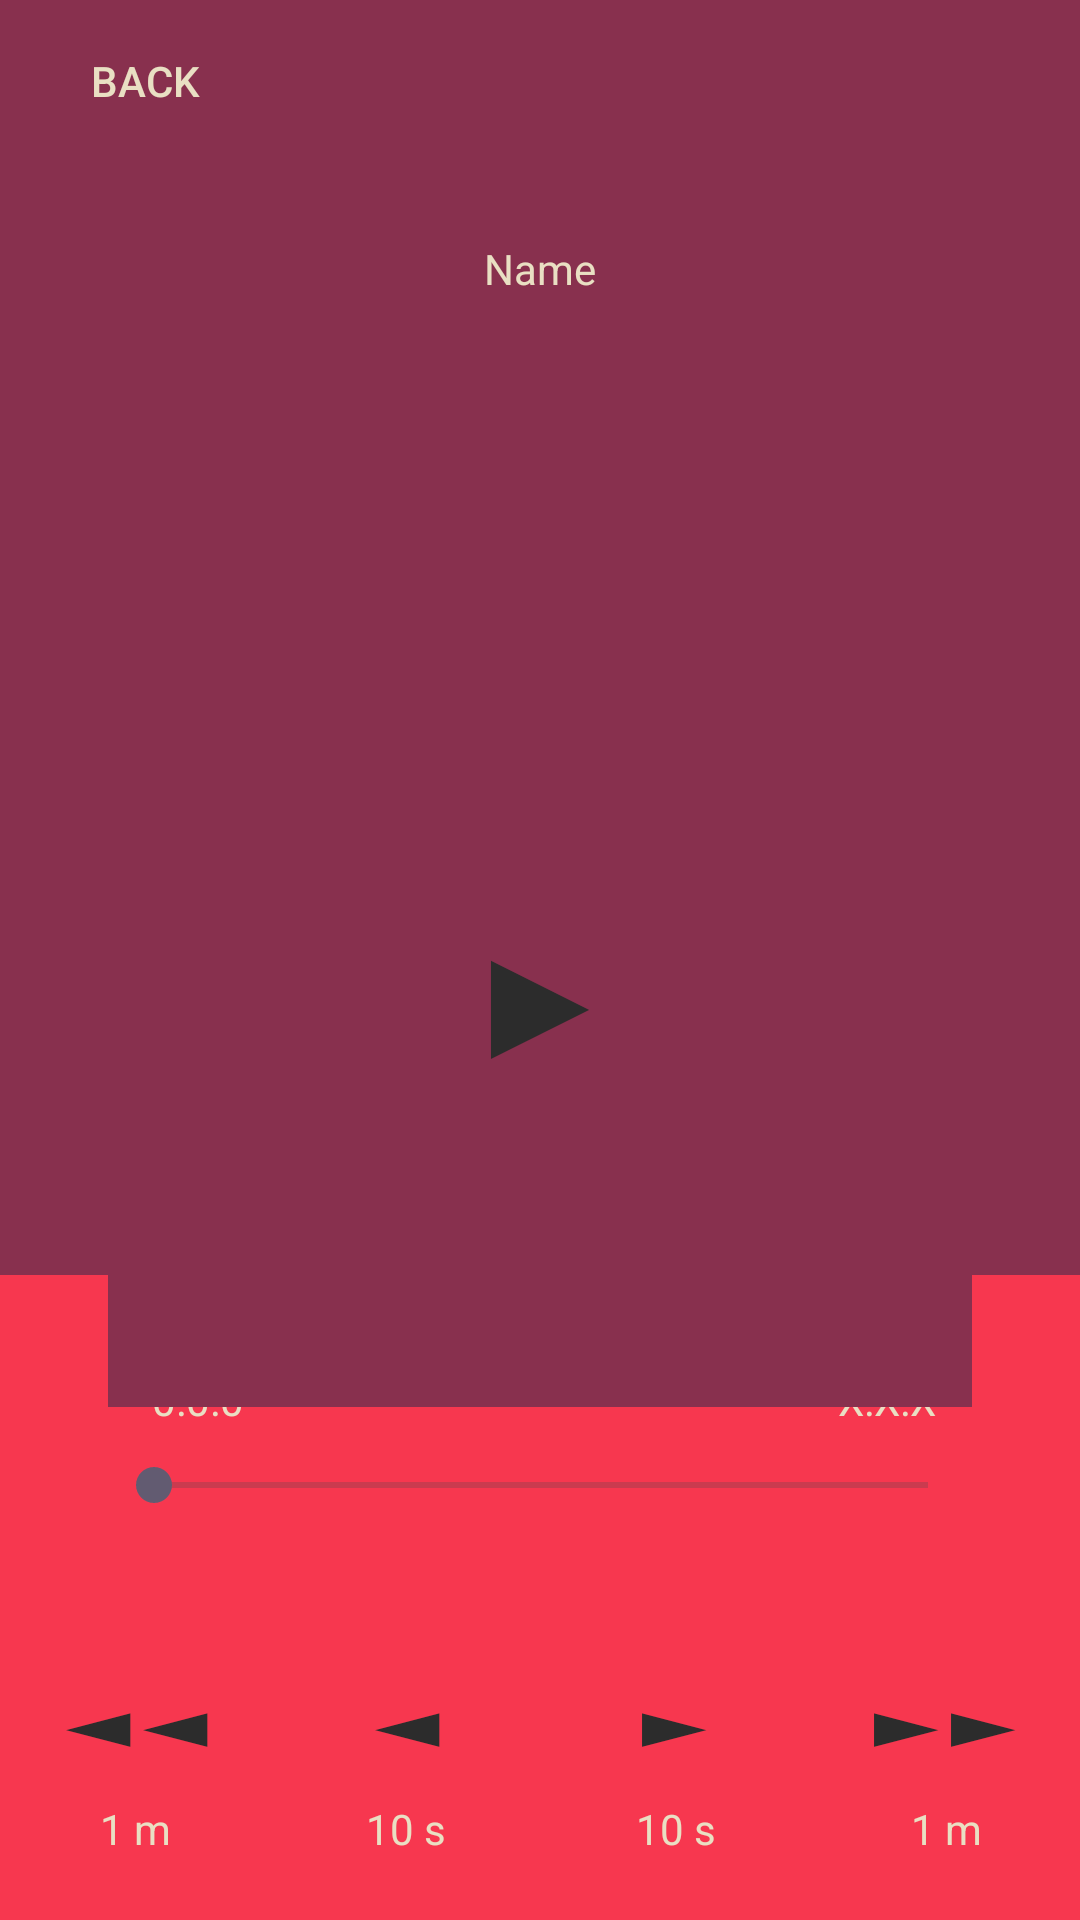

Reconstruct the res/layout file that produces this screen, plus the resources it refers to.
<!-- AndroidManifest.xml: application theme Theme.Audiobookplayer -->
<!-- res/layout/activity_audiobook_player.xml -->
<?xml version="1.0" encoding="utf-8"?>
<androidx.constraintlayout.widget.ConstraintLayout xmlns:android="http://schemas.android.com/apk/res/android"
    xmlns:app="http://schemas.android.com/apk/res-auto"
    xmlns:tools="http://schemas.android.com/tools"
    android:id="@+id/main"
    android:layout_width="match_parent"
    android:layout_height="match_parent"
    android:background="#88304E"
    android:backgroundTint="#88304E"
    tools:context=".AudiobookPlayerUI">

    <TextView
        android:id="@+id/audiobookName"
        android:layout_width="340dp"
        android:layout_height="60dp"
        android:layout_marginTop="80dp"
        android:text="Name"
        android:textAlignment="center"
        android:textColor="#E9DFC3"
        app:layout_constraintEnd_toEndOf="parent"
        app:layout_constraintStart_toStartOf="parent"
        app:layout_constraintTop_toTopOf="parent" />

    <Spinner
        android:id="@+id/speedSelector"
        android:layout_width="113dp"
        android:layout_height="57dp"
        android:layout_marginTop="24dp"
        android:background="#88304E"
        android:gravity="center"
        android:popupBackground="#88304E"
        app:layout_constraintEnd_toEndOf="parent"
        app:layout_constraintStart_toStartOf="parent"
        app:layout_constraintTop_toBottomOf="@+id/audiobookName" />

    <androidx.constraintlayout.widget.ConstraintLayout
        android:id="@+id/footer"
        android:layout_width="362dp"
        android:layout_height="215dp"
        android:background="#F7374F"
        app:layout_constraintBottom_toBottomOf="parent"
        app:layout_constraintEnd_toEndOf="parent"
        app:layout_constraintStart_toStartOf="parent">

        <TextView
            android:id="@+id/textView4"
            android:layout_width="wrap_content"
            android:layout_height="wrap_content"
            android:layout_marginEnd="65dp"
            android:text="10 s"
            android:textColor="#E9DFC3"
            app:layout_constraintEnd_toStartOf="@+id/textView2"
            app:layout_constraintTop_toBottomOf="@+id/skipForward" />

        <TextView
            android:id="@+id/textView2"
            android:layout_width="wrap_content"
            android:layout_height="wrap_content"
            android:layout_marginEnd="34dp"
            android:text="1 m"
            android:textColor="#E9DFC3"
            app:layout_constraintEnd_toEndOf="parent"
            app:layout_constraintTop_toBottomOf="@+id/doubleSkipForward" />

        <TextView
            android:id="@+id/doubleSkipBackward"
            style="@style/Widget.AppCompat.Button.Borderless"
            android:layout_width="76dp"
            android:layout_height="59dp"
            android:layout_marginStart="8dp"
            android:layout_marginBottom="40dp"
            android:onClick="skip"
            android:text="◄◄"
            android:textAlignment="textEnd"
            android:textAppearance="@style/TextAppearance.AppCompat.Display1"
            android:textColor="#2C2C2C"
            app:layout_constraintBottom_toBottomOf="parent"
            app:layout_constraintStart_toStartOf="parent" />

        <TextView
            android:id="@+id/progressPercentage"
            android:layout_width="wrap_content"
            android:layout_height="wrap_content"
            android:layout_marginTop="16dp"
            android:text="0.00%"
            android:textColor="#E9DFC3"
            app:layout_constraintEnd_toEndOf="parent"
            app:layout_constraintStart_toStartOf="parent"
            app:layout_constraintTop_toTopOf="parent" />

        <TextView
            android:id="@+id/timeRemaining"
            android:layout_width="74dp"
            android:layout_height="21dp"
            android:layout_marginStart="8dp"
            android:layout_marginTop="32dp"
            android:layout_marginEnd="8dp"
            android:text="X:X:X"
            android:textAlignment="textStart"
            android:textColor="#E9DFC3"
            app:layout_constraintEnd_toEndOf="parent"
            app:layout_constraintHorizontal_bias="1.0"
            app:layout_constraintStart_toEndOf="@+id/timeSlider"
            app:layout_constraintTop_toTopOf="parent" />

        <SeekBar
            android:id="@+id/timeSlider"
            android:layout_width="290dp"
            android:layout_height="20dp"
            android:layout_marginTop="60dp"
            app:layout_constraintEnd_toEndOf="parent"
            app:layout_constraintStart_toStartOf="parent"
            app:layout_constraintTop_toTopOf="parent" />

        <TextView
            android:id="@+id/currentTime"
            android:layout_width="74dp"
            android:layout_height="21dp"
            android:layout_marginStart="8dp"
            android:layout_marginTop="32dp"
            android:layout_marginEnd="8dp"
            android:text="0:0:0"
            android:textAlignment="textEnd"
            android:textColor="#E9DFC3"
            app:layout_constraintEnd_toStartOf="@+id/timeSlider"
            app:layout_constraintHorizontal_bias="0.0"
            app:layout_constraintStart_toStartOf="parent"
            app:layout_constraintTop_toTopOf="parent" />

        <TextView
            android:id="@+id/doubleSkipForward"
            style="@style/Widget.AppCompat.Button.Borderless"
            android:layout_width="76dp"
            android:layout_height="59dp"
            android:layout_marginEnd="8dp"
            android:layout_marginBottom="40dp"
            android:onClick="skip"
            android:text="►►"
            android:textAlignment="textStart"
            android:textAppearance="@style/TextAppearance.AppCompat.Display1"
            android:textColor="#2C2C2C"
            app:layout_constraintBottom_toBottomOf="parent"
            app:layout_constraintEnd_toEndOf="parent" />

        <TextView
            android:id="@+id/skipBackward"
            style="@style/Widget.AppCompat.Button.Borderless"
            android:layout_width="57dp"
            android:layout_height="59dp"
            android:layout_marginStart="24dp"
            android:layout_marginBottom="40dp"
            android:onClick="skip"
            android:text="◄"
            android:textAlignment="center"
            android:textAppearance="@style/TextAppearance.AppCompat.Display1"
            android:textColor="#2C2C2C"
            app:flow_horizontalAlign="end"
            app:flow_verticalAlign="center"
            app:layout_constraintBottom_toBottomOf="parent"
            app:layout_constraintStart_toEndOf="@+id/doubleSkipBackward" />

        <TextView
            android:id="@+id/skipForward"
            style="@style/Widget.AppCompat.Button.Borderless"
            android:layout_width="57dp"
            android:layout_height="59dp"
            android:layout_marginEnd="24dp"
            android:layout_marginBottom="40dp"
            android:onClick="skip"
            android:text="►"
            android:textAlignment="center"
            android:textAppearance="@style/TextAppearance.AppCompat.Display1"
            android:textColor="#2C2C2C"
            app:iconPadding="0dp"
            app:layout_constraintBottom_toBottomOf="parent"
            app:layout_constraintEnd_toStartOf="@+id/doubleSkipForward" />

        <TextView
            android:id="@+id/textView"
            android:layout_width="wrap_content"
            android:layout_height="wrap_content"
            android:layout_marginStart="34dp"
            android:text="1 m"
            android:textColor="#E9DFC3"
            app:layout_constraintStart_toStartOf="parent"
            app:layout_constraintTop_toBottomOf="@+id/doubleSkipBackward" />

        <TextView
            android:id="@+id/textView3"
            android:layout_width="wrap_content"
            android:layout_height="wrap_content"
            android:layout_marginStart="65dp"
            android:text="10 s"
            android:textColor="#E9DFC3"
            app:layout_constraintStart_toEndOf="@+id/textView"
            app:layout_constraintTop_toBottomOf="@+id/skipBackward" />
    </androidx.constraintlayout.widget.ConstraintLayout>

    <ImageButton
        android:id="@+id/togglePlayPause"
        android:layout_width="288dp"
        android:layout_height="292dp"
        android:layout_marginTop="20dp"
        android:layout_marginBottom="20dp"
        android:background="#88304E"
        android:onClick="toggleState"
        app:layout_constraintBottom_toTopOf="@+id/footer"
        app:layout_constraintEnd_toEndOf="parent"
        app:layout_constraintStart_toStartOf="parent"
        app:layout_constraintTop_toBottomOf="@+id/speedSelector"
        tools:srcCompat="#88304E" />

    <TextView
        android:id="@+id/stateText"
        android:layout_width="60dp"
        android:layout_height="60dp"
        android:text="▶"
        android:textAlignment="center"
        android:textAppearance="@style/TextAppearance.AppCompat.Display3"
        android:textColor="#2C2C2C"
        app:layout_constraintBottom_toBottomOf="@+id/togglePlayPause"
        app:layout_constraintEnd_toEndOf="@+id/togglePlayPause"
        app:layout_constraintStart_toStartOf="@+id/togglePlayPause"
        app:layout_constraintTop_toTopOf="@+id/togglePlayPause" />

    <Button
        android:id="@+id/button2"
        android:layout_width="97dp"
        android:layout_height="54dp"
        android:background="@android:color/transparent"
        android:padding="0dp"
        android:layout_margin="0dp"
        android:elevation="0dp"
        android:onClick="goToFileSelect"
        android:text="Back"
        android:textColor="#E9DFC3"
        app:layout_constraintStart_toStartOf="parent"
        app:layout_constraintTop_toTopOf="parent" />

</androidx.constraintlayout.widget.ConstraintLayout>
<!-- resources referenced by this layout -->
<resources>
  <style name="Theme.Audiobookplayer" parent="Base.Theme.Audiobookplayer" />
  <style name="Base.Theme.Audiobookplayer" parent="Theme.Material3.DayNight.NoActionBar">
          
          
      </style>
</resources>
